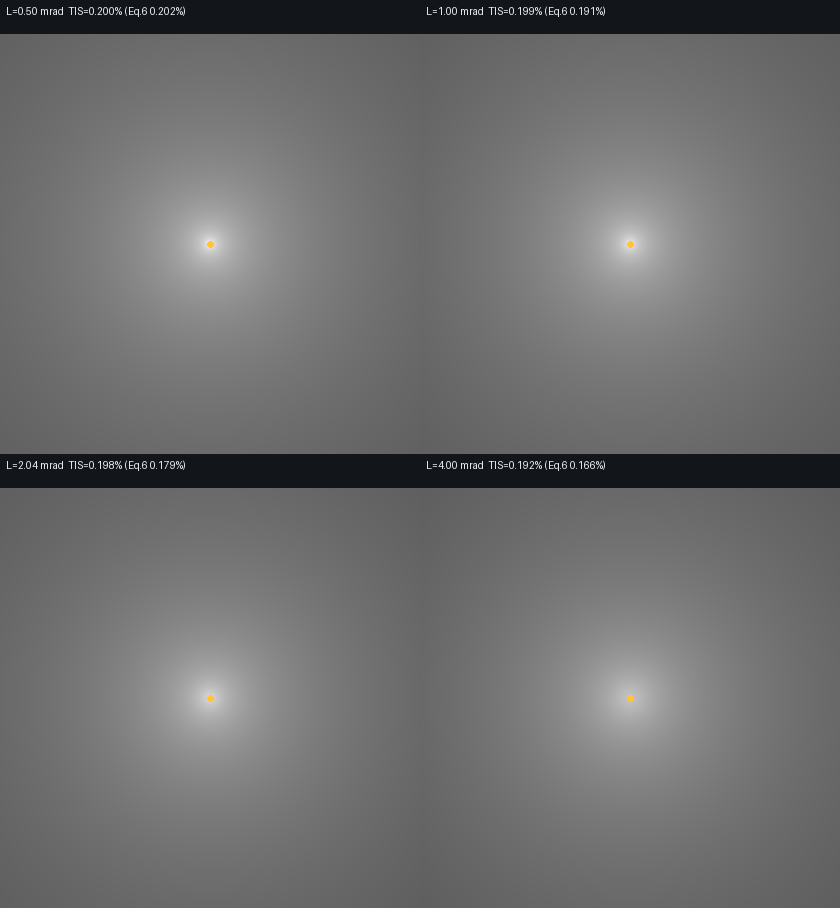

Source data for this figure (header and first rows):
l_mrad, radius_px, angle_mrad, mean_pixel_irradiance, irradiance_over_center, surface_TIS_BSDF_integral, surface_TIS_article_eq6, captured_sensor_fraction, pixel_quadrature_l1_vs_reference
0.5, 0, 0, 0, 0, 0.002, 0.002016, 0.001136, 2.4777427326e-05
0.5, 1, 0.1571, 2.2262468606e-06, 1, 0.002, 0.002016, 0.001136, 2.4777427326e-05
0.5, 2, 0.3143, 1.82666378957e-06, 0.8205, 0.002, 0.002016, 0.001136, 2.4777427326e-05
0.5, 3, 0.4714, 1.40945867698e-06, 0.6331, 0.002, 0.002016, 0.001136, 2.4777427326e-05
0.5, 4, 0.6286, 1.02983578134e-06, 0.4626, 0.002, 0.002016, 0.001136, 2.4777427326e-05
0.5, 5, 0.7857, 7.7958570543e-07, 0.3502, 0.002, 0.002016, 0.001136, 2.4777427326e-05
0.5, 6, 0.9429, 6.05220026893e-07, 0.2719, 0.002, 0.002016, 0.001136, 2.4777427326e-05
0.5, 7, 1.1, 4.73445901957e-07, 0.2127, 0.002, 0.002016, 0.001136, 2.4777427326e-05
0.5, 8, 1.257, 3.83165771612e-07, 0.1721, 0.002, 0.002016, 0.001136, 2.4777427326e-05
0.5, 9, 1.414, 3.15233601686e-07, 0.1416, 0.002, 0.002016, 0.001136, 2.4777427326e-05
0.5, 10, 1.571, 2.64613504934e-07, 0.1189, 0.002, 0.002016, 0.001136, 2.4777427326e-05
0.5, 11, 1.729, 2.22950371469e-07, 0.1001, 0.002, 0.002016, 0.001136, 2.4777427326e-05
0.5, 12, 1.886, 1.9044840746e-07, 0.08555, 0.002, 0.002016, 0.001136, 2.4777427326e-05
0.5, 13, 2.043, 1.65672772266e-07, 0.07442, 0.002, 0.002016, 0.001136, 2.4777427326e-05
0.5, 14, 2.2, 1.45786694937e-07, 0.06549, 0.002, 0.002016, 0.001136, 2.4777427326e-05
0.5, 15, 2.357, 1.28735518488e-07, 0.05783, 0.002, 0.002016, 0.001136, 2.4777427326e-05
0.5, 16, 2.514, 1.14155213141e-07, 0.05128, 0.002, 0.002016, 0.001136, 2.4777427326e-05
0.5, 17, 2.671, 1.02153296689e-07, 0.04589, 0.002, 0.002016, 0.001136, 2.4777427326e-05
0.5, 18, 2.829, 9.22765089918e-08, 0.04145, 0.002, 0.002016, 0.001136, 2.4777427326e-05
0.5, 19, 2.986, 8.36508024984e-08, 0.03757, 0.002, 0.002016, 0.001136, 2.4777427326e-05
0.5, 20, 3.143, 7.61707615913e-08, 0.03421, 0.002, 0.002016, 0.001136, 2.4777427326e-05
0.5, 21, 3.3, 6.97866687797e-08, 0.03135, 0.002, 0.002016, 0.001136, 2.4777427326e-05
0.5, 22, 3.457, 6.40173428716e-08, 0.02876, 0.002, 0.002016, 0.001136, 2.4777427326e-05
0.5, 23, 3.614, 5.90042035337e-08, 0.0265, 0.002, 0.002016, 0.001136, 2.4777427326e-05
0.5, 24, 3.771, 5.4517878025e-08, 0.02449, 0.002, 0.002016, 0.001136, 2.4777427326e-05
0.5, 25, 3.929, 5.04473881525e-08, 0.02266, 0.002, 0.002016, 0.001136, 2.4777427326e-05
0.5, 26, 4.086, 4.70507648619e-08, 0.02113, 0.002, 0.002016, 0.001136, 2.4777427326e-05
0.5, 27, 4.243, 4.40239297279e-08, 0.01977, 0.002, 0.002016, 0.001136, 2.4777427326e-05
0.5, 28, 4.4, 4.10981567308e-08, 0.01846, 0.002, 0.002016, 0.001136, 2.4777427326e-05
0.5, 29, 4.557, 3.84286914338e-08, 0.01726, 0.002, 0.002016, 0.001136, 2.4777427326e-05
0.5, 30, 4.714, 3.60472438299e-08, 0.01619, 0.002, 0.002016, 0.001136, 2.4777427326e-05
0.5, 31, 4.871, 3.40056202797e-08, 0.01527, 0.002, 0.002016, 0.001136, 2.4777427326e-05
0.5, 32, 5.029, 3.2082191554e-08, 0.01441, 0.002, 0.002016, 0.001136, 2.4777427326e-05
0.5, 33, 5.186, 3.02791103576e-08, 0.0136, 0.002, 0.002016, 0.001136, 2.4777427326e-05
0.5, 34, 5.343, 2.86603106484e-08, 0.01287, 0.002, 0.002016, 0.001136, 2.4777427326e-05
0.5, 35, 5.5, 2.71682315532e-08, 0.0122, 0.002, 0.002016, 0.001136, 2.4777427326e-05
0.5, 36, 5.657, 2.58125669549e-08, 0.01159, 0.002, 0.002016, 0.001136, 2.4777427326e-05
0.5, 37, 5.814, 2.45094078298e-08, 0.01101, 0.002, 0.002016, 0.001136, 2.4777427326e-05
0.5, 38, 5.971, 2.33054746082e-08, 0.01047, 0.002, 0.002016, 0.001136, 2.4777427326e-05
0.5, 39, 6.128, 2.22451150016e-08, 0.009992, 0.002, 0.002016, 0.001136, 2.4777427326e-05
0.5, 40, 6.286, 2.12118519076e-08, 0.009528, 0.002, 0.002016, 0.001136, 2.4777427326e-05
0.5, 41, 6.443, 2.02615071704e-08, 0.009101, 0.002, 0.002016, 0.001136, 2.4777427326e-05
0.5, 42, 6.6, 1.93641916744e-08, 0.008698, 0.002, 0.002016, 0.001136, 2.4777427326e-05
0.5, 43, 6.757, 1.85408342326e-08, 0.008328, 0.002, 0.002016, 0.001136, 2.4777427326e-05
0.5, 44, 6.914, 1.78067040247e-08, 0.007999, 0.002, 0.002016, 0.001136, 2.4777427326e-05
0.5, 45, 7.071, 1.70644562413e-08, 0.007665, 0.002, 0.002016, 0.001136, 2.4777427326e-05
0.5, 46, 7.228, 1.63643307878e-08, 0.007351, 0.002, 0.002016, 0.001136, 2.4777427326e-05
0.5, 47, 7.386, 1.5712607772e-08, 0.007058, 0.002, 0.002016, 0.001136, 2.4777427326e-05
0.5, 48, 7.543, 1.51155074241e-08, 0.00679, 0.002, 0.002016, 0.001136, 2.4777427326e-05
0.5, 49, 7.7, 1.45637242555e-08, 0.006542, 0.002, 0.002016, 0.001136, 2.4777427326e-05
0.5, 50, 7.857, 1.4020416606e-08, 0.006298, 0.002, 0.002016, 0.001136, 2.4777427326e-05
0.5, 51, 8.014, 1.35136696383e-08, 0.00607, 0.002, 0.002016, 0.001136, 2.4777427326e-05
0.5, 52, 8.171, 1.30460862596e-08, 0.00586, 0.002, 0.002016, 0.001136, 2.4777427326e-05
0.5, 53, 8.328, 1.25900012682e-08, 0.005655, 0.002, 0.002016, 0.001136, 2.4777427326e-05
0.5, 54, 8.486, 1.21544584497e-08, 0.00546, 0.002, 0.002016, 0.001136, 2.4777427326e-05
0.5, 55, 8.643, 1.17455606346e-08, 0.005276, 0.002, 0.002016, 0.001136, 2.4777427326e-05
0.5, 56, 8.8, 1.1360130317e-08, 0.005103, 0.002, 0.002016, 0.001136, 2.4777427326e-05
0.5, 57, 8.957, 1.09944873347e-08, 0.004939, 0.002, 0.002016, 0.001136, 2.4777427326e-05
0.5, 58, 9.114, 1.06418131871e-08, 0.00478, 0.002, 0.002016, 0.001136, 2.4777427326e-05
0.5, 59, 9.271, 1.03094207025e-08, 0.004631, 0.002, 0.002016, 0.001136, 2.4777427326e-05
... 2,768 more rows
